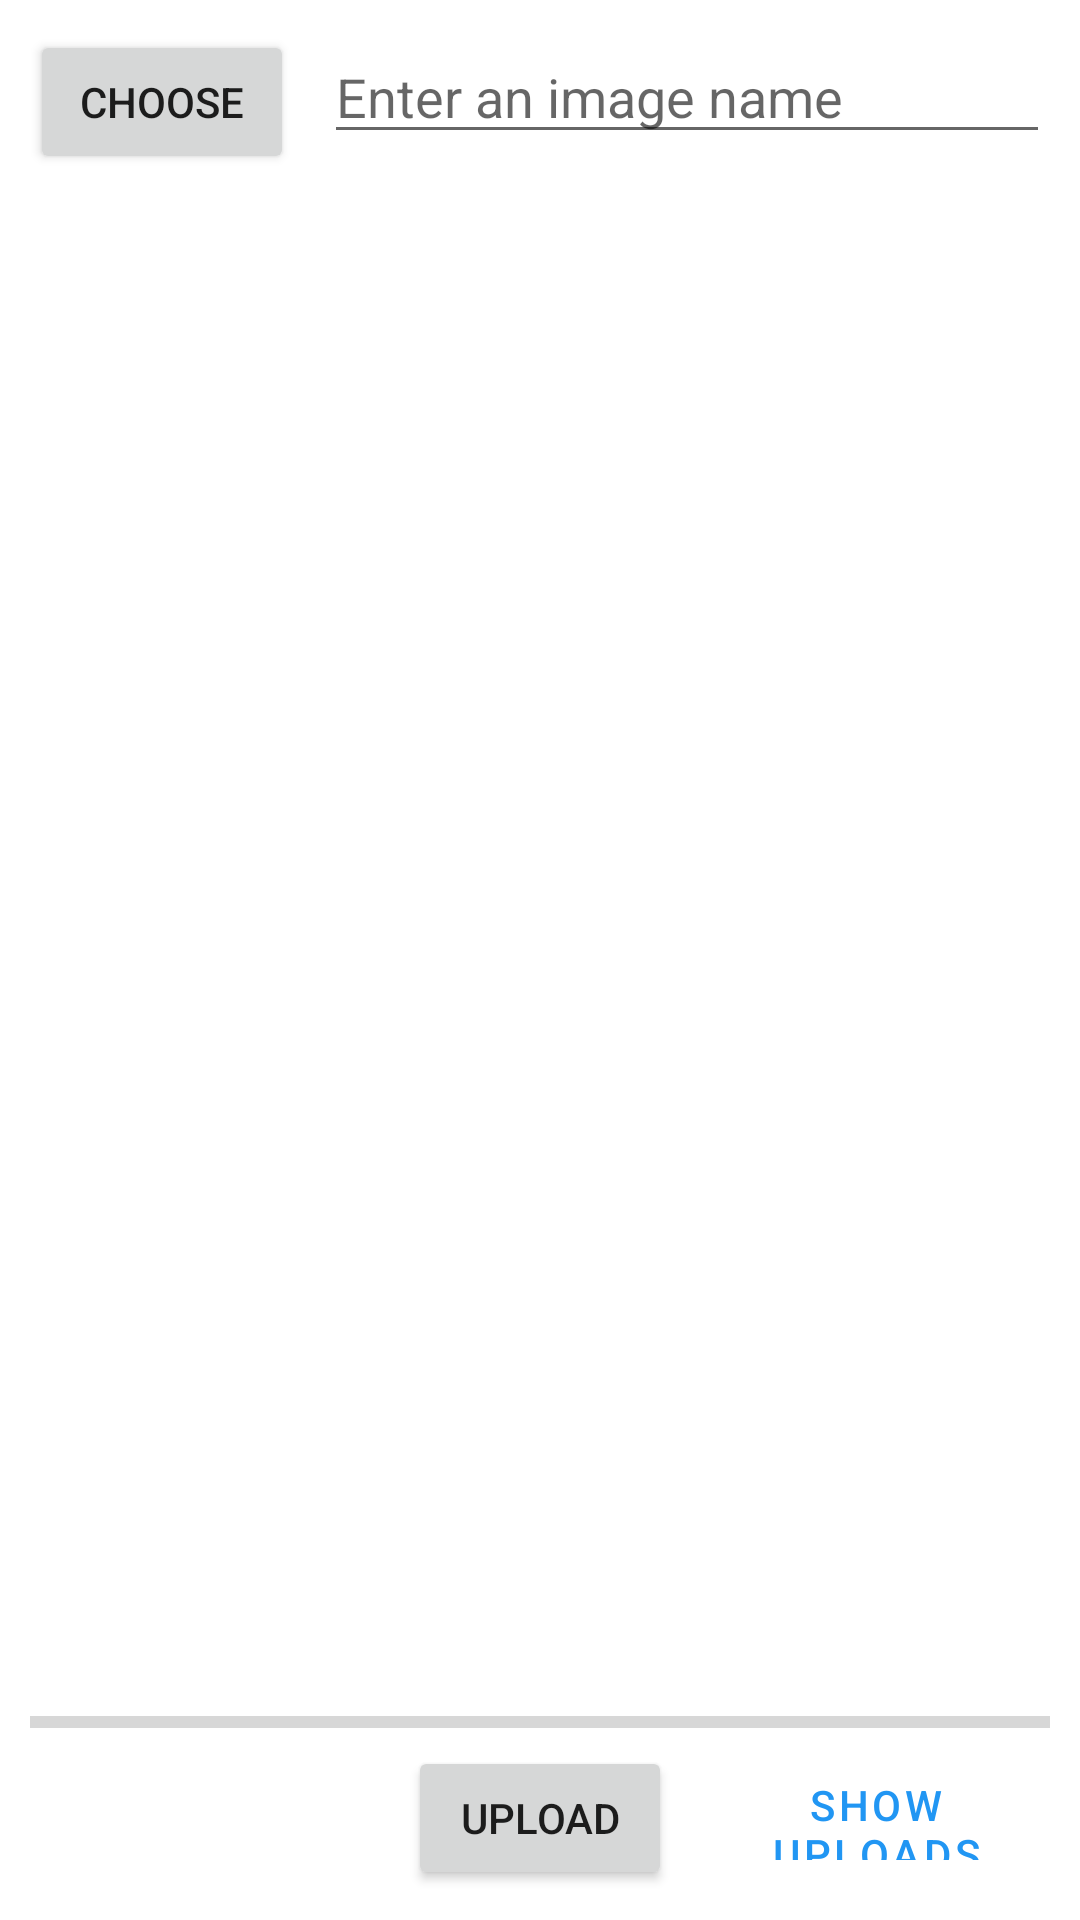

The Android layout XML behind this screen, and the referenced resources:
<!-- AndroidManifest.xml: application theme AppTheme -->
<!-- res/layout/activity_main.xml -->
<?xml version="1.0" encoding="utf-8"?>
<RelativeLayout xmlns:android="http://schemas.android.com/apk/res/android"
    xmlns:app="http://schemas.android.com/apk/res-auto"
    xmlns:tools="http://schemas.android.com/tools"
    android:layout_width="match_parent"
    android:layout_height="match_parent"
    tools:context=".Activities.MainActivity">

    <Button
        android:id="@+id/choose_file_button"
        android:layout_width="wrap_content"
        android:layout_height="wrap_content"
        android:layout_marginLeft="10dp"
        android:layout_marginTop="10dp"
        android:text="choose" />

    <EditText
        android:id="@+id/image_to_upload_name"
        android:layout_width="match_parent"
        android:layout_height="wrap_content"
        android:layout_alignTop="@id/choose_file_button"
        android:layout_marginLeft="10dp"
        android:layout_marginRight="10dp"
        android:layout_toRightOf="@id/choose_file_button"
        android:ems="10"
        android:hint="Enter an image name"
        android:inputType="textPersonName" />

    <Button
        android:id="@+id/start_upload_button"
        android:layout_width="wrap_content"
        android:layout_height="wrap_content"
        android:layout_alignParentBottom="true"
        android:layout_centerHorizontal="true"
        android:layout_marginBottom="10dp"
        android:text="upload" />

    <com.google.android.material.button.MaterialButton
        android:id="@+id/show_uploads_text_button"
        android:layout_width="wrap_content"
        android:layout_height="wrap_content"
        android:layout_alignTop="@id/start_upload_button"
        android:layout_alignBottom="@id/start_upload_button"
        android:layout_marginLeft="10dp"
        android:layout_marginRight="10dp"
        android:layout_alignParentTop="false"
        android:layout_alignParentEnd="true"
        android:layout_alignParentBottom="false"
        style="@style/Widget.MaterialComponents.Button.TextButton"
        android:layout_toRightOf="@id/start_upload_button"
        android:gravity="center"
        android:text="Show Uploads" />

    <ProgressBar
        android:id="@+id/progressBar"
        style="?android:attr/progressBarStyleHorizontal"
        android:layout_width="match_parent"
        android:layout_height="wrap_content"
        android:layout_above="@id/start_upload_button"
        android:layout_marginLeft="10dp"
        android:layout_marginRight="10dp" />

    <ImageView
        android:id="@+id/selected_image"
        android:layout_width="match_parent"
        android:layout_height="match_parent"
        android:layout_above="@id/progressBar"
        android:layout_below="@id/choose_file_button"
        android:layout_marginStart="10dp"
        android:layout_marginTop="10dp"
        android:layout_marginEnd="10dp"
        android:layout_marginBottom="10dp" />

</RelativeLayout>
<!-- resources referenced by this layout -->
<resources>
  <style name="AppTheme" parent="Theme.MaterialComponents.Light.DarkActionBar">
          
          <item name="colorPrimary">@color/colorPrimary</item>
          <item name="colorPrimaryDark">@color/colorPrimaryDark</item>
          <item name="colorAccent">@color/colorAccent</item>
      </style>
  <color name="colorPrimary">#2196F3</color>
  <color name="colorPrimaryDark">#198AE7</color>
  <color name="colorAccent">#D81B60</color>
</resources>
